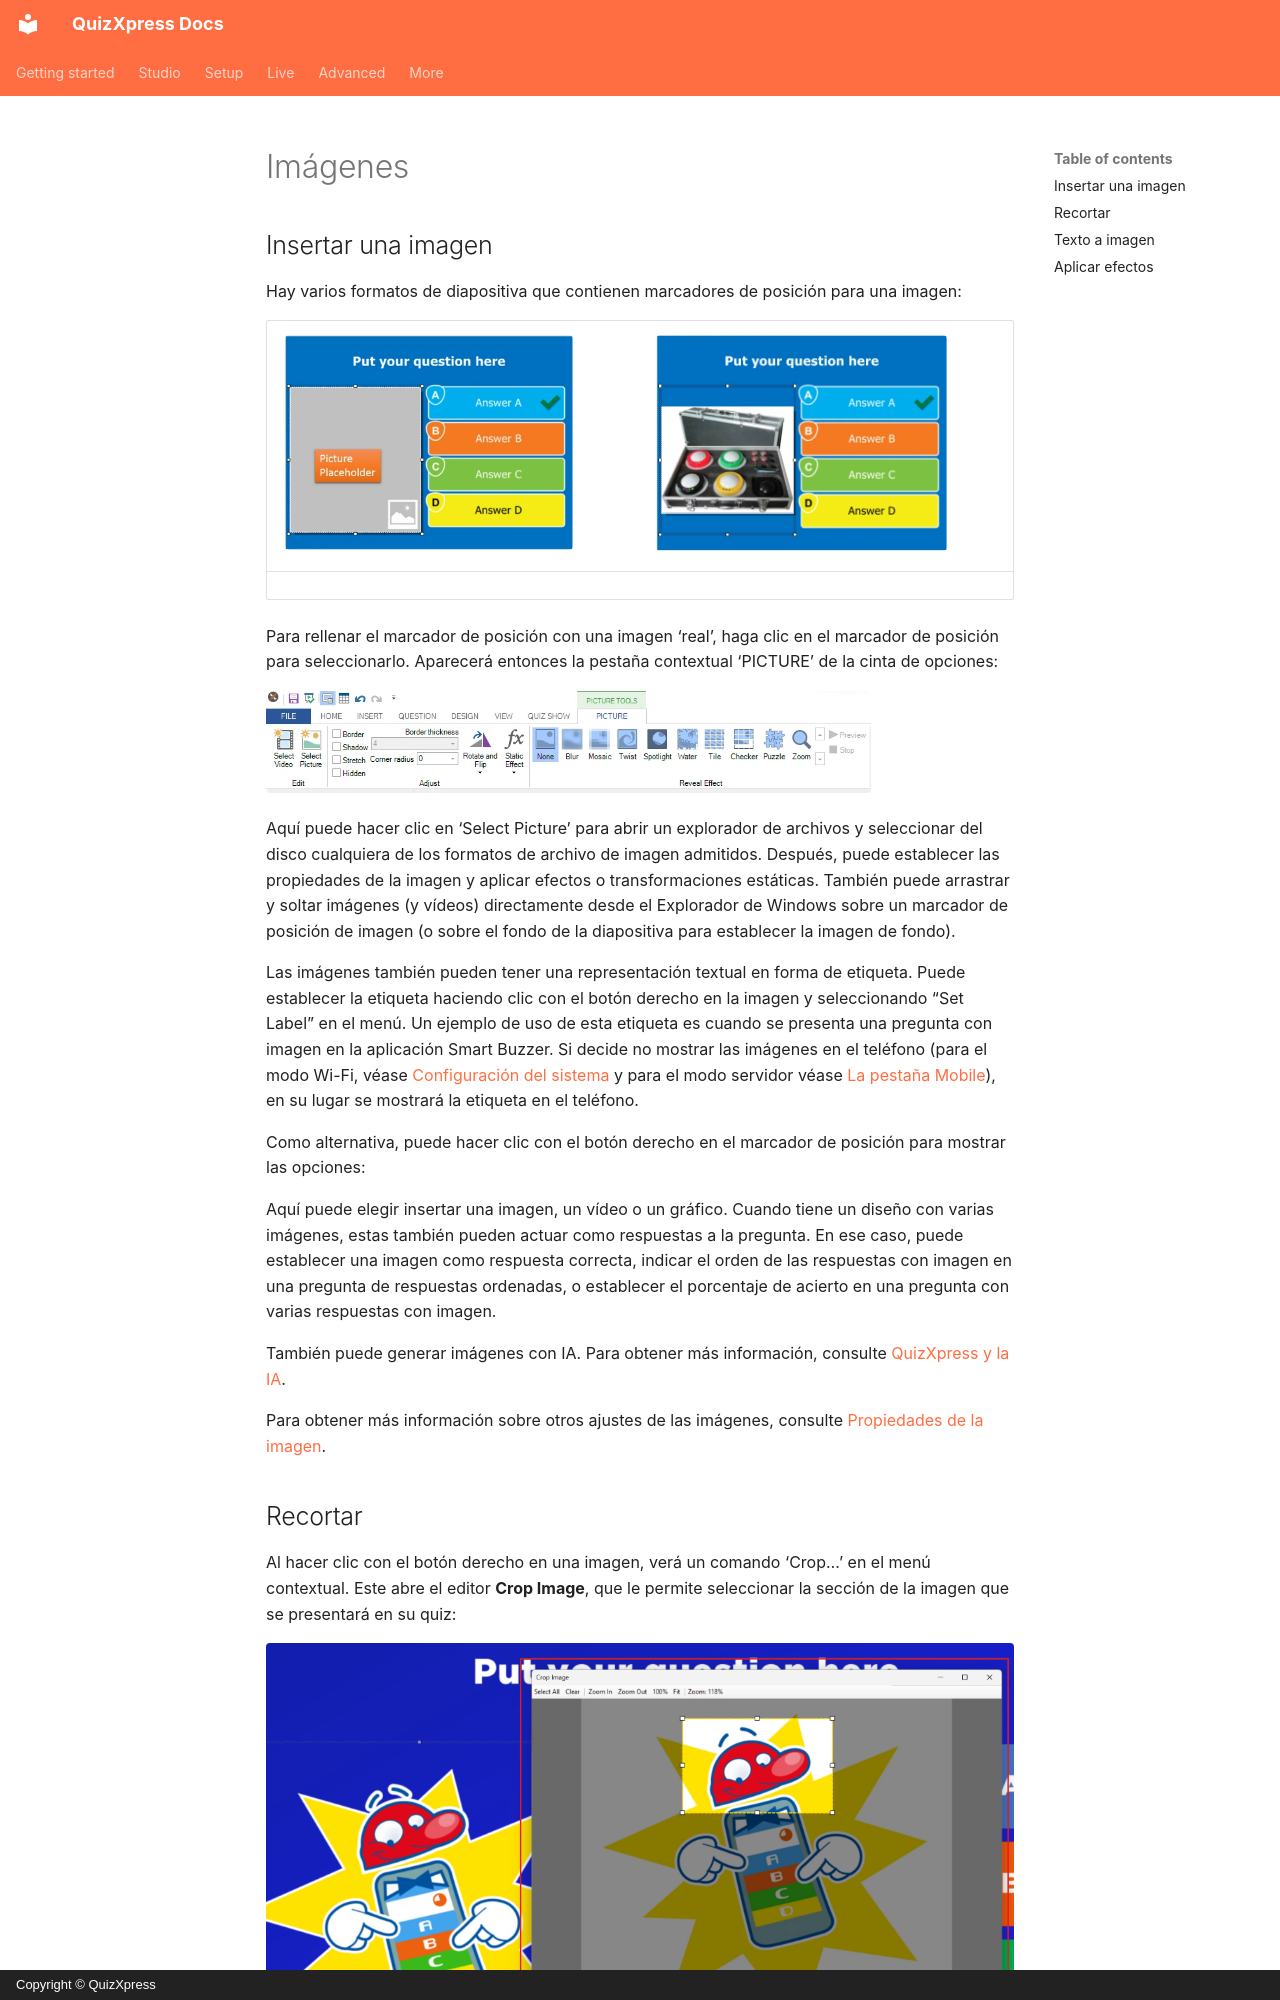

repository: gameshowcrew/quizxpress-docs · page: studio/adding-multimedia-content/pictures.es/index.html · generator: mkdocs · copyright: Copyright © QuizXpress

# Imágenes

## Insertar una imagen

Hay varios formatos de diapositiva que contienen marcadores de posición para una imagen:

| ![](../../assets/images/image185.webp){ width="288" loading=lazy } | ![](../../assets/images/image186.webp){ width="291" loading=lazy } |
|---------------------------------------------------------------------------|---------------------------------------------------------------------------------|

Para rellenar el marcador de posición con una imagen ‘real’, haga clic en el marcador de posición para seleccionarlo. Aparecerá entonces la pestaña contextual ‘PICTURE’ de la cinta de opciones:

![](../../assets/images/image187.webp){ width="605" loading=lazy }

Aquí puede hacer clic en ‘Select Picture’ para abrir un explorador de archivos y seleccionar del disco cualquiera de los formatos de archivo de imagen admitidos. Después, puede establecer las propiedades de la imagen y aplicar efectos o transformaciones estáticas. También puede arrastrar y soltar imágenes (y vídeos) directamente desde el Explorador de Windows sobre un marcador de posición de imagen (o sobre el fondo de la diapositiva para establecer la imagen de fondo).
